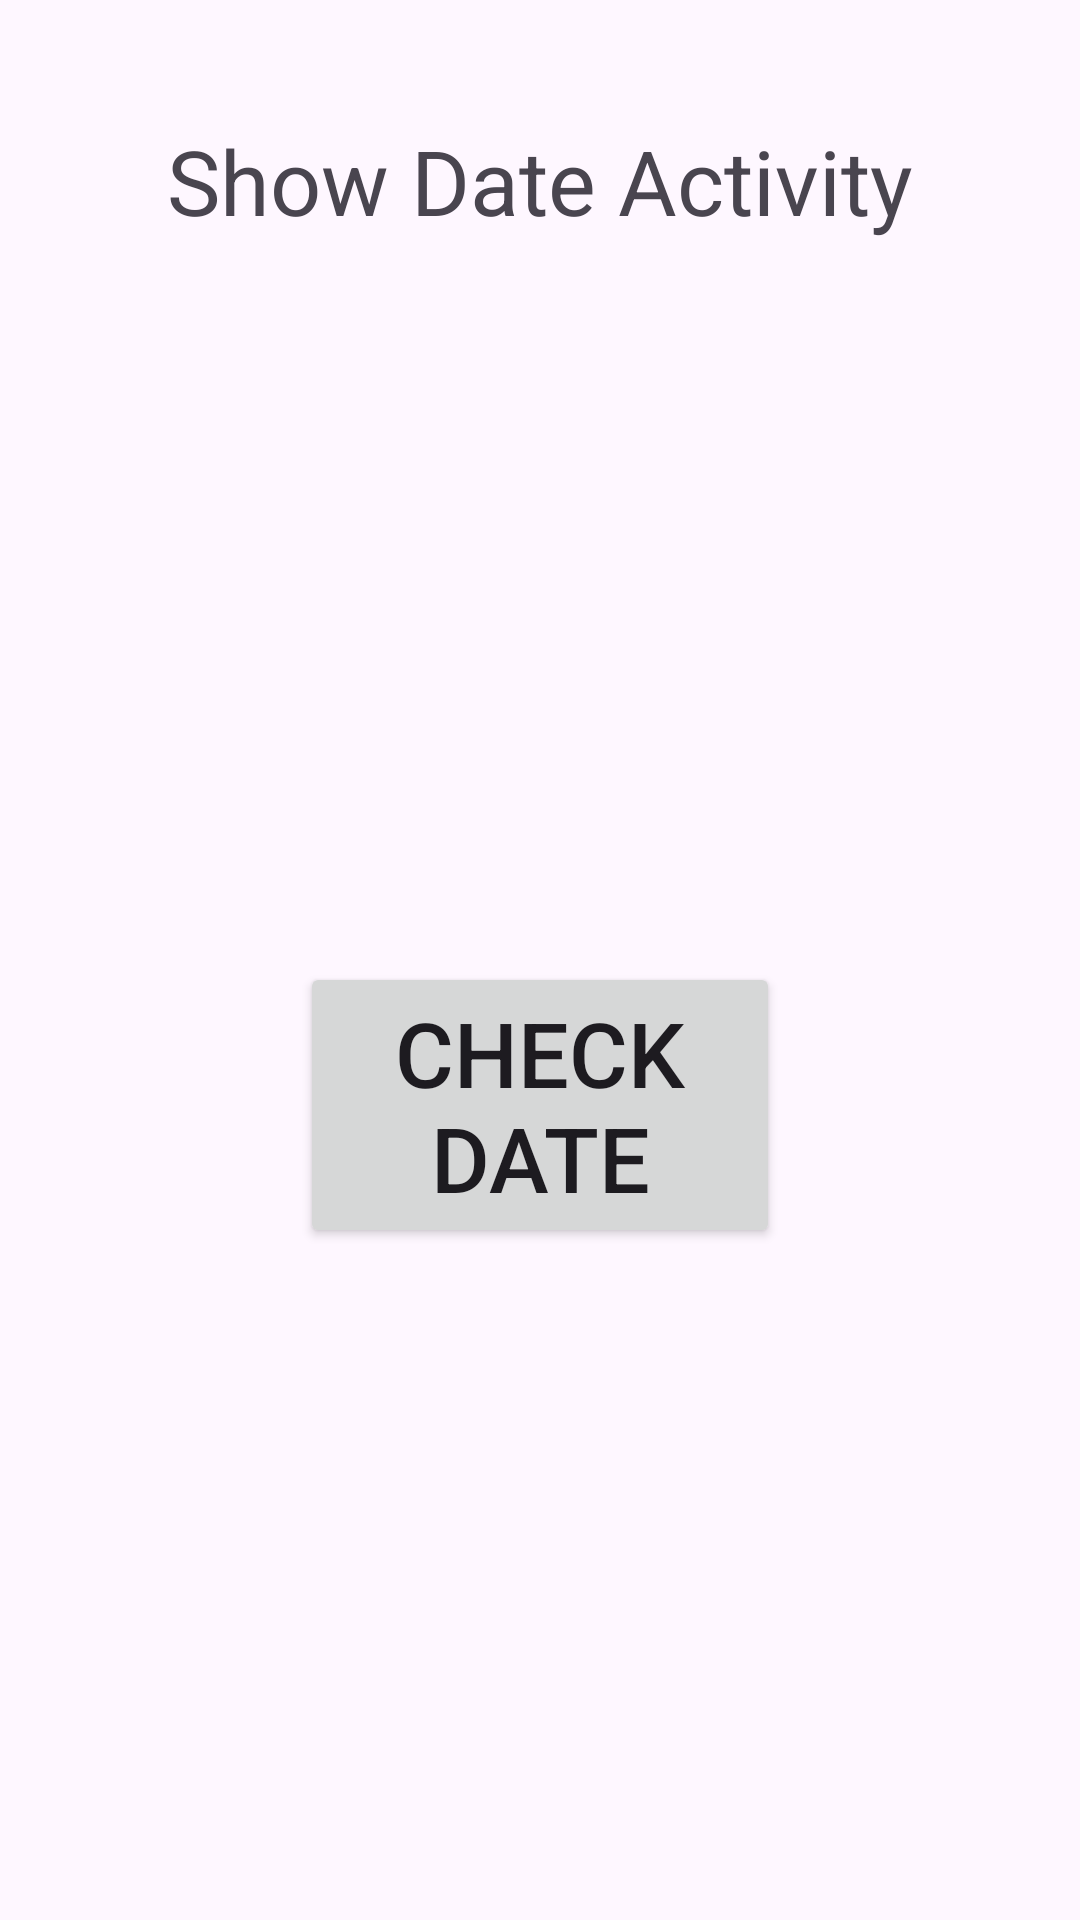

This screen was rendered from an Android layout file. Write that file and the resources it references.
<!-- AndroidManifest.xml: application theme Theme.DisplayHelloWorldActivity -->
<!-- res/layout/activity_9.xml -->
<?xml version="1.0" encoding="utf-8"?>
<LinearLayout xmlns:android="http://schemas.android.com/apk/res/android"
    xmlns:app="http://schemas.android.com/apk/res-auto"
    xmlns:tools="http://schemas.android.com/tools"
    android:id="@+id/main"
    android:layout_width="match_parent"
    android:layout_height="match_parent"
    tools:context=".Activity9"
    android:orientation="vertical">

    <TextView
        android:layout_width="match_parent"
        android:layout_height="wrap_content"
        android:text="Show Date Activity"
        android:gravity="center"
        android:layout_marginTop="40dp"
        android:textSize="30sp"
        />

    <TextView
        android:id="@+id/tv_9output"
        android:layout_width="match_parent"
        android:layout_height="wrap_content"
        android:text=""
        android:textSize="30sp"
        android:gravity="center"
        android:layout_marginVertical="50dp"
        />

    <Button
        android:id="@+id/btn_9chkDate"
        android:layout_width="match_parent"
        android:layout_height="wrap_content"
        android:text="Check Date"
        android:textSize="30sp"
        android:layout_marginHorizontal="100dp"
        android:layout_marginTop="100dp"
        />

</LinearLayout>
<!-- resources referenced by this layout -->
<resources>
  <style name="Theme.DisplayHelloWorldActivity" parent="Base.Theme.DisplayHelloWorldActivity" />
  <style name="Base.Theme.DisplayHelloWorldActivity" parent="Theme.Material3.DayNight.NoActionBar">
          
          
      </style>
</resources>
